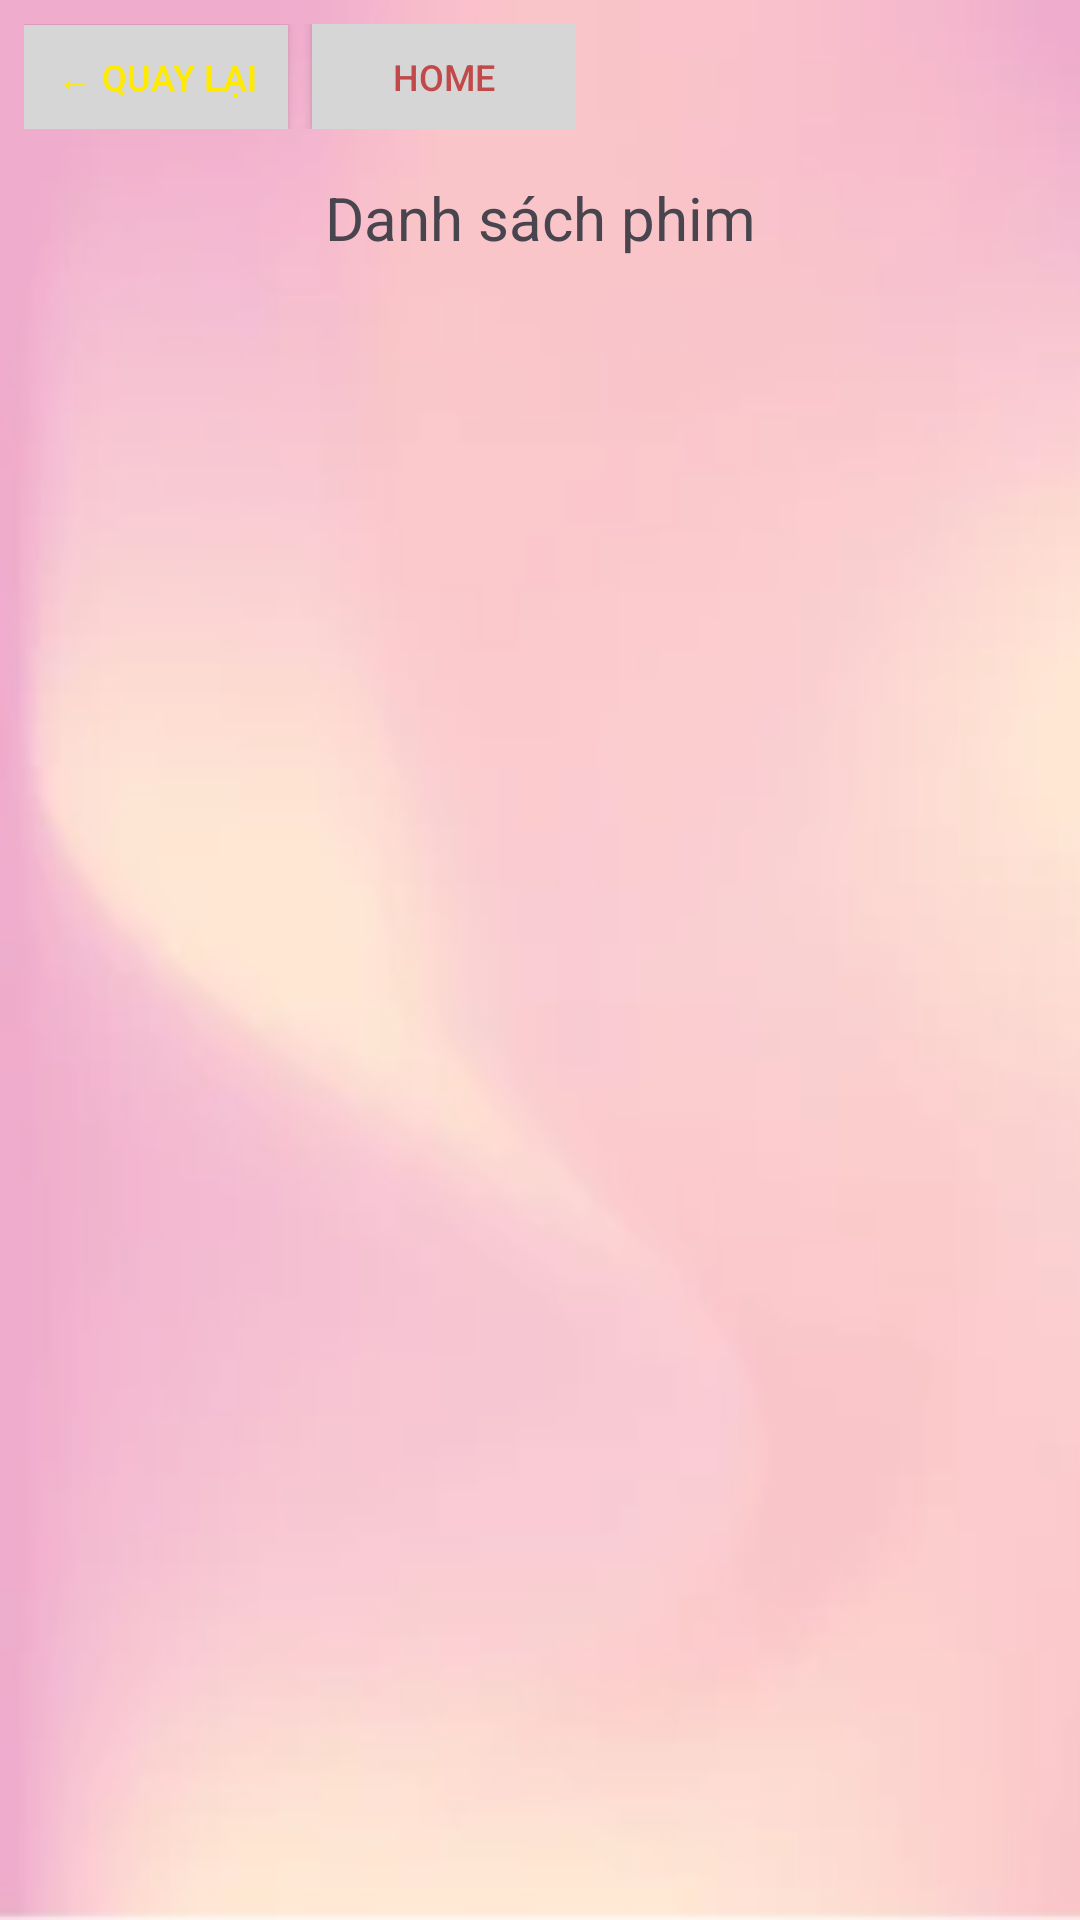

Layout XML and referenced resources for this Android screen:
<!-- AndroidManifest.xml: application theme Theme.BT_ManHinhUngDung -->
<!-- res/layout/activity_danh_sach_phim.xml -->
<?xml version="1.0" encoding="utf-8"?>
<RelativeLayout xmlns:android="http://schemas.android.com/apk/res/android"
    xmlns:tools="http://schemas.android.com/tools"
    android:layout_width="match_parent"
    android:background="@drawable/bgrbtn1"
    android:layout_height="match_parent">

    <LinearLayout
        android:id="@+id/layoutButtons"
        android:layout_width="wrap_content"
        android:layout_height="wrap_content"
        android:orientation="horizontal"
        android:padding="8dp"
        android:layout_alignParentTop="true"
        android:layout_alignParentStart="true">

        <Button
            android:id="@+id/btnQuayLai"
            android:layout_width="wrap_content"
            android:layout_height="35dp"
            android:background="#D6D6D6"
            android:padding="4dp"
            android:text="← Quay Lại"
            android:textColor="#FFEA00"
            android:textSize="12sp"
            tools:ignore="TouchTargetSizeCheck" />

        <Button
            android:id="@+id/btnHome"
            android:layout_width="wrap_content"
            android:layout_height="35dp"
            android:layout_marginStart="8dp"
            android:background="#D6D6D6"
            android:padding="4dp"
            android:text="Home"
            android:textColor="#C14949"
            android:textSize="12sp"
            tools:ignore="TouchTargetSizeCheck" />
    </LinearLayout>

    <TextView
        android:id="@+id/tvTieuDe"
        android:layout_width="match_parent"
        android:layout_height="wrap_content"
        android:text="Danh sách phim"
        android:textSize="20sp"
        android:gravity="center"
        android:layout_marginTop="8dp"
        android:layout_below="@id/layoutButtons"
        android:layout_marginBottom="16dp"/>

    <ListView
        android:id="@+id/listPhim"
        android:layout_width="match_parent"
        android:layout_height="0dp"
        android:layout_below="@id/tvTieuDe"
        android:layout_alignParentBottom="true"
        android:layout_weight="1"
        android:divider="@android:color/darker_gray"
        android:dividerHeight="1dp"/>

</RelativeLayout>
<!-- resources referenced by this layout -->
<resources>
  <!-- drawable bgrbtn1: png bitmap (drawable, 68226 bytes) -->
  <style name="Theme.BT_ManHinhUngDung" parent="Base.Theme.BT_ManHinhUngDung" />
  <style name="Base.Theme.BT_ManHinhUngDung" parent="Theme.Material3.DayNight.NoActionBar">
          
          
      </style>
</resources>
